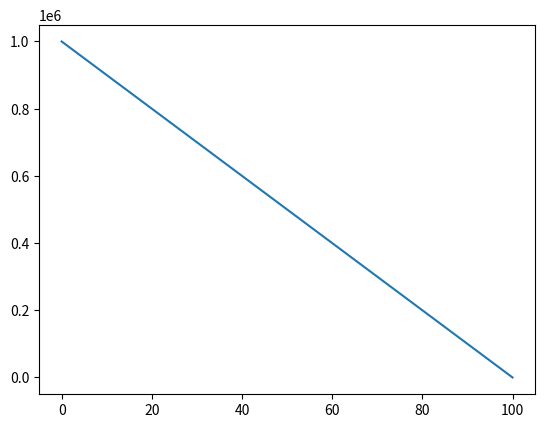

This chart was generated by the following Python code:
import numpy as np
import matplotlib.pyplot as plt
def loan(L,N, p):
    x,y = np.zeros(N+1), np.zeros(N+1);
    x[0] = L
    for n in range(1,N+1):
        y[n] = (p/(12*100)) *x[n-1] + L/N
        x[n]= x[n-1] + (p/(12*100))*x[n-1] - y[n]
    return x,y



L = 1e6 #
N = 100
p = 5

x,y = loan(L,N, p)
#print('{}\n\n{}'.format(x,y))

plt.plot(list(range(N+1)), x)
#plt.plot(list(range(1,N+1)), [1:])
plt.show()

'''
python fortune_and_inflation1.py

#plotter figure1 som er Xn
'''
